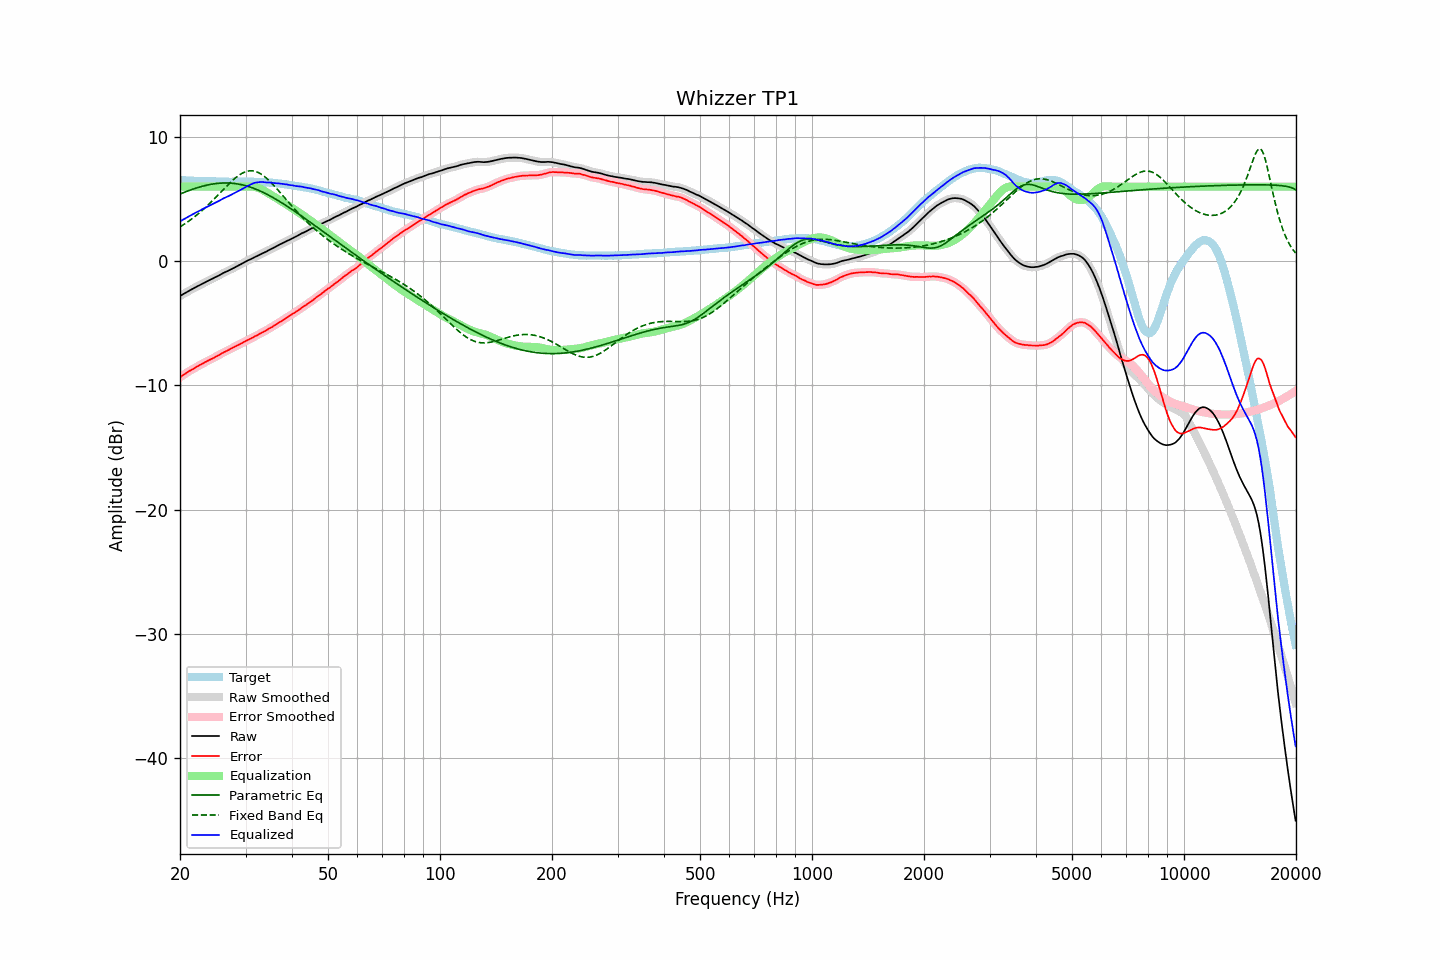

Source data for this figure (header and first rows):
frequency, raw, error, smoothed, error_smoothed, equalization, parametric_eq, fixed_band_eq, equalized_raw, equalized_smoothed, target
20.00, -2.81, -9.36, -2.81, -9.35, 6.00, 5.41, 2.76, 3.19, 3.19, 6.54
20.20, -2.73, -9.26, -2.73, -9.26, 6.00, 5.46, 2.84, 3.27, 3.27, 6.52
20.40, -2.65, -9.16, -2.66, -9.17, 6.00, 5.51, 2.92, 3.35, 3.34, 6.51
20.61, -2.58, -9.10, -2.58, -9.09, 6.00, 5.56, 3.01, 3.42, 3.42, 6.51
20.81, -2.51, -9.00, -2.51, -9.00, 6.00, 5.61, 3.09, 3.49, 3.49, 6.49
21.02, -2.43, -8.91, -2.43, -8.92, 6.00, 5.66, 3.18, 3.57, 3.57, 6.48
21.23, -2.36, -8.83, -2.36, -8.84, 6.00, 5.71, 3.28, 3.64, 3.64, 6.47
21.44, -2.29, -8.77, -2.29, -8.77, 6.00, 5.75, 3.37, 3.71, 3.71, 6.48
21.66, -2.22, -8.69, -2.22, -8.69, 6.00, 5.80, 3.47, 3.78, 3.78, 6.47
21.87, -2.15, -8.61, -2.15, -8.61, 6.00, 5.84, 3.57, 3.85, 3.85, 6.46
22.09, -2.08, -8.53, -2.08, -8.53, 6.00, 5.88, 3.67, 3.92, 3.92, 6.45
22.31, -2.01, -8.46, -2.01, -8.46, 6.00, 5.92, 3.77, 3.99, 3.99, 6.45
22.54, -1.95, -8.39, -1.95, -8.39, 6.00, 5.96, 3.88, 4.05, 4.05, 6.44
22.76, -1.88, -8.33, -1.88, -8.32, 6.00, 6.00, 3.99, 4.12, 4.12, 6.45
22.99, -1.81, -8.25, -1.81, -8.25, 6.00, 6.03, 4.11, 4.19, 4.19, 6.44
23.22, -1.75, -8.18, -1.75, -8.18, 6.00, 6.07, 4.22, 4.25, 4.25, 6.43
23.45, -1.68, -8.11, -1.68, -8.11, 6.00, 6.10, 4.34, 4.32, 4.32, 6.43
23.69, -1.61, -8.04, -1.62, -8.04, 6.00, 6.13, 4.46, 4.39, 4.38, 6.43
23.92, -1.55, -7.98, -1.55, -7.98, 6.00, 6.16, 4.59, 4.45, 4.45, 6.43
24.16, -1.49, -7.92, -1.49, -7.92, 6.00, 6.18, 4.71, 4.51, 4.51, 6.43
24.40, -1.42, -7.85, -1.42, -7.85, 6.00, 6.20, 4.84, 4.58, 4.58, 6.44
24.65, -1.35, -7.79, -1.35, -7.78, 6.00, 6.22, 4.97, 4.65, 4.65, 6.43
24.89, -1.29, -7.71, -1.29, -7.72, 6.00, 6.24, 5.10, 4.71, 4.71, 6.42
25.14, -1.23, -7.64, -1.23, -7.65, 6.00, 6.26, 5.23, 4.77, 4.77, 6.41
25.39, -1.17, -7.58, -1.16, -7.57, 6.00, 6.27, 5.37, 4.83, 4.84, 6.41
25.65, -1.09, -7.49, -1.09, -7.50, 6.00, 6.28, 5.50, 4.91, 4.91, 6.40
25.91, -1.02, -7.42, -1.02, -7.43, 6.00, 6.29, 5.64, 4.98, 4.98, 6.40
26.16, -0.95, -7.36, -0.95, -7.35, 6.00, 6.29, 5.77, 5.05, 5.05, 6.41
26.43, -0.89, -7.29, -0.89, -7.29, 6.00, 6.30, 5.91, 5.11, 5.11, 6.40
26.69, -0.83, -7.23, -0.83, -7.23, 6.00, 6.30, 6.04, 5.17, 5.17, 6.40
26.96, -0.77, -7.17, -0.77, -7.16, 6.00, 6.29, 6.17, 5.23, 5.23, 6.40
27.23, -0.70, -7.09, -0.71, -7.09, 6.00, 6.29, 6.30, 5.30, 5.29, 6.39
27.50, -0.64, -7.03, -0.64, -7.03, 6.00, 6.28, 6.42, 5.36, 5.36, 6.38
27.77, -0.58, -6.97, -0.58, -6.97, 6.00, 6.27, 6.54, 5.42, 5.42, 6.39
28.05, -0.51, -6.90, -0.51, -6.90, 6.00, 6.25, 6.65, 5.49, 5.49, 6.39
28.33, -0.44, -6.83, -0.44, -6.83, 6.00, 6.23, 6.76, 5.56, 5.56, 6.39
28.62, -0.37, -6.76, -0.37, -6.77, 6.00, 6.21, 6.86, 5.63, 5.63, 6.39
28.90, -0.31, -6.71, -0.31, -6.70, 6.00, 6.19, 6.95, 5.69, 5.69, 6.40
29.19, -0.24, -6.64, -0.24, -6.64, 6.00, 6.16, 7.03, 5.76, 5.76, 6.40
29.48, -0.17, -6.57, -0.17, -6.57, 6.00, 6.14, 7.10, 5.83, 5.83, 6.40
29.78, -0.10, -6.49, -0.10, -6.50, 6.00, 6.10, 7.16, 5.90, 5.90, 6.39
30.08, -0.02, -6.43, -0.02, -6.43, 6.00, 6.07, 7.21, 5.98, 5.98, 6.41
30.38, 0.05, -6.35, 0.04, -6.36, 6.01, 6.03, 7.24, 6.06, 6.05, 6.40
30.68, 0.10, -6.30, 0.10, -6.30, 6.01, 5.99, 7.27, 6.11, 6.12, 6.40
30.99, 0.16, -6.24, 0.16, -6.23, 6.01, 5.95, 7.27, 6.17, 6.18, 6.40
31.30, 0.23, -6.17, 0.23, -6.17, 6.01, 5.90, 7.27, 6.23, 6.23, 6.39
31.61, 0.30, -6.09, 0.29, -6.10, 5.99, 5.86, 7.25, 6.29, 6.28, 6.39
31.93, 0.36, -6.02, 0.36, -6.03, 5.97, 5.81, 7.22, 6.32, 6.32, 6.38
32.24, 0.41, -5.97, 0.42, -5.96, 5.93, 5.75, 7.17, 6.34, 6.35, 6.38
32.57, 0.48, -5.89, 0.48, -5.89, 5.89, 5.70, 7.12, 6.37, 6.36, 6.37
32.89, 0.54, -5.82, 0.54, -5.82, 5.83, 5.64, 7.05, 6.37, 6.37, 6.36
33.22, 0.61, -5.75, 0.61, -5.75, 5.77, 5.58, 6.96, 6.38, 6.37, 6.36
33.55, 0.67, -5.69, 0.67, -5.69, 5.70, 5.52, 6.87, 6.37, 6.36, 6.36
33.89, 0.73, -5.62, 0.73, -5.62, 5.62, 5.46, 6.77, 6.35, 6.35, 6.35
34.23, 0.79, -5.55, 0.80, -5.54, 5.54, 5.39, 6.66, 6.33, 6.34, 6.33
34.57, 0.87, -5.46, 0.87, -5.47, 5.47, 5.32, 6.54, 6.34, 6.33, 6.33
34.92, 0.94, -5.38, 0.93, -5.39, 5.39, 5.25, 6.42, 6.33, 6.32, 6.32
35.27, 1.00, -5.33, 1.00, -5.31, 5.31, 5.18, 6.28, 6.31, 6.31, 6.33
35.62, 1.06, -5.23, 1.06, -5.24, 5.23, 5.11, 6.15, 6.29, 6.30, 6.29
35.97, 1.13, -5.16, 1.13, -5.16, 5.15, 5.04, 6.01, 6.28, 6.29, 6.29
... 635 more rows
